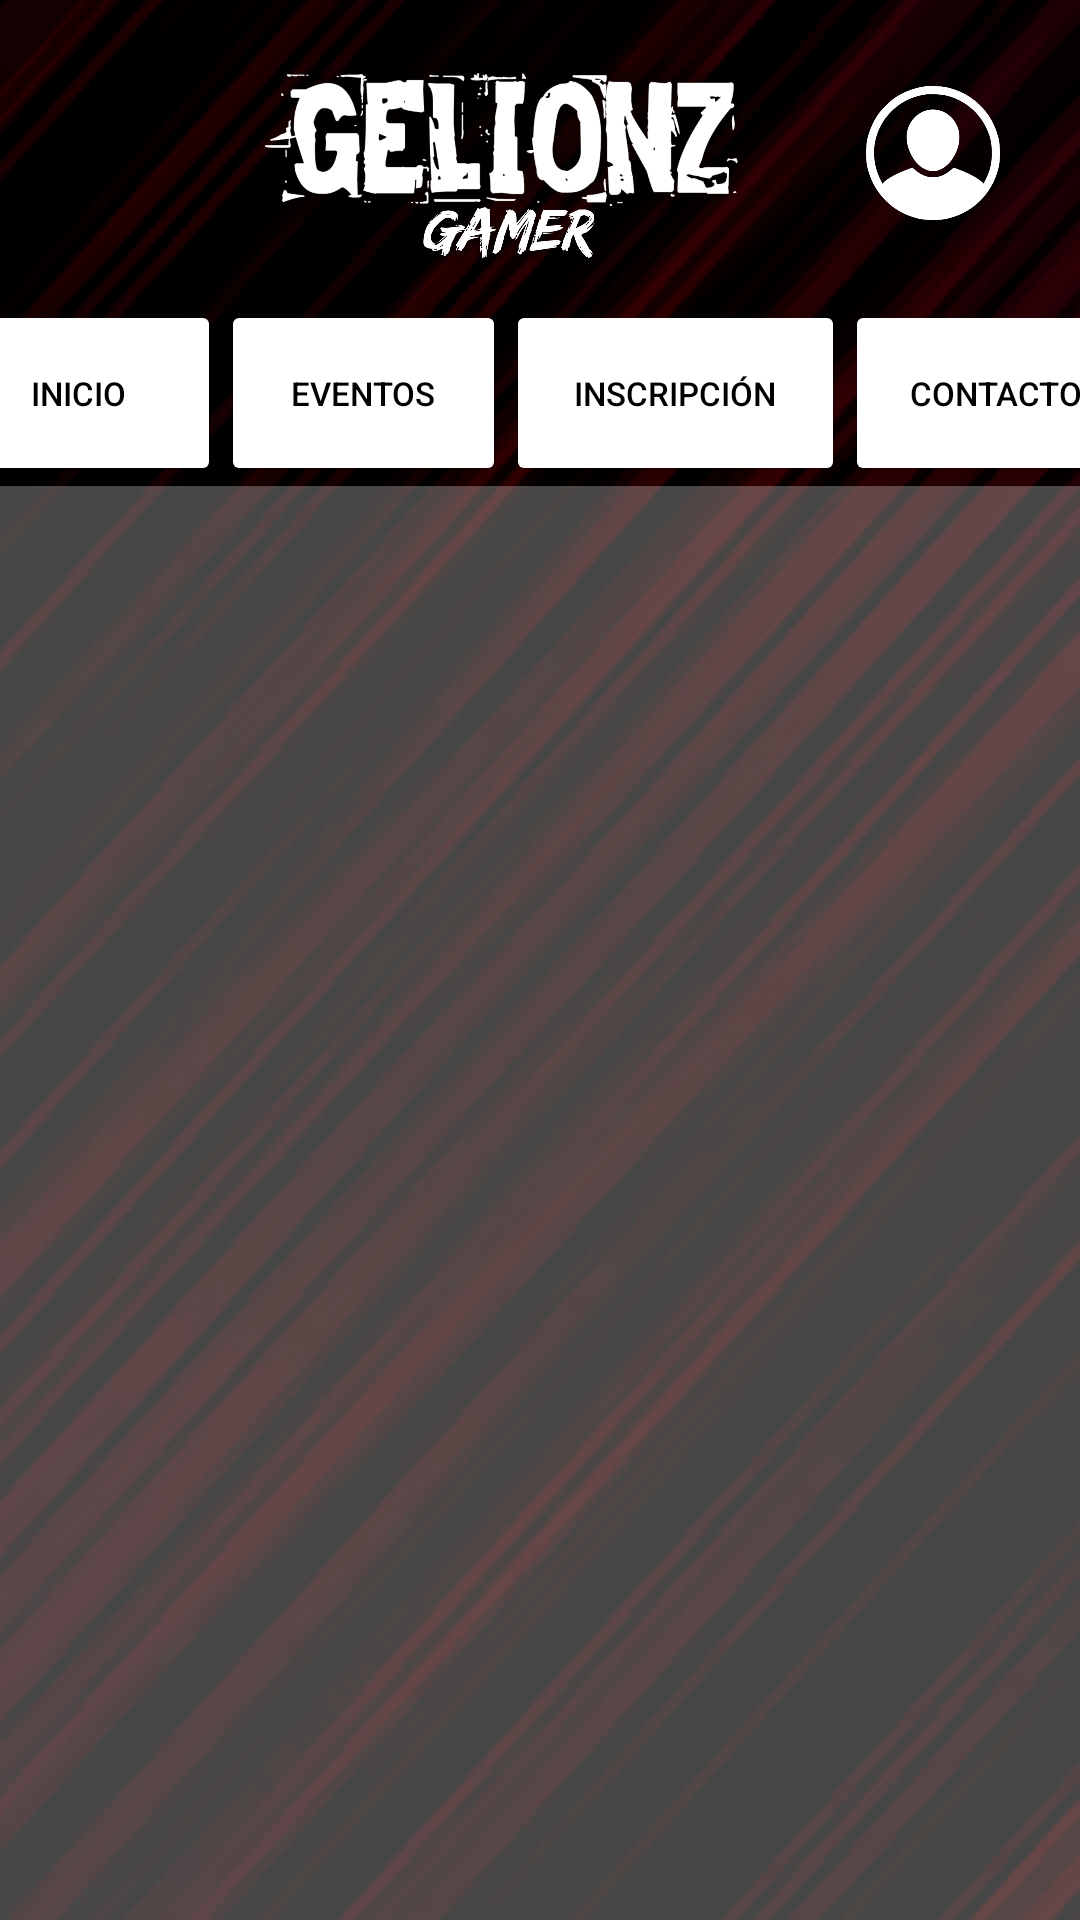

Layout XML and referenced resources for this Android screen:
<!-- AndroidManifest.xml: application theme Theme.GelionzGamer -->
<!-- res/layout/activity_eventos.xml -->
<?xml version="1.0" encoding="utf-8"?>
<androidx.constraintlayout.widget.ConstraintLayout xmlns:android="http://schemas.android.com/apk/res/android"
    xmlns:app="http://schemas.android.com/apk/res-auto"
    xmlns:tools="http://schemas.android.com/tools"
    android:layout_width="match_parent"
    android:layout_height="match_parent"
    android:background="@drawable/fondo_2"
    tools:context=".Eventos">

    <ImageView
        android:id="@+id/imgLogo"
        android:layout_width="173dp"
        android:layout_height="95dp"
        app:layout_constraintBottom_toTopOf="@+id/btnInicio"
        app:layout_constraintEnd_toStartOf="@+id/imgperfil"
        app:layout_constraintHorizontal_bias="0.721"
        app:layout_constraintStart_toStartOf="parent"
        app:layout_constraintTop_toTopOf="parent"
        app:layout_constraintVertical_bias="1.0"
        app:srcCompat="@drawable/logo" />

    <ImageButton
        android:id="@+id/imgperfil"
        android:layout_width="50dp"
        android:layout_height="50dp"
        android:layout_marginTop="24dp"
        android:layout_marginEnd="24dp"
        android:layout_marginRight="24dp"
        android:background="@drawable/perfil_blanco"
        app:layout_constraintBottom_toTopOf="@+id/btnContactanos"
        app:layout_constraintEnd_toEndOf="parent"
        app:layout_constraintTop_toTopOf="parent"
        app:layout_constraintVertical_bias="0.076" />

    <Button
        android:id="@+id/btnInicio"
        android:layout_width="95dp"
        android:layout_height="62dp"
        android:layout_marginTop="100dp"
        android:backgroundTint="@color/ColorBotones"
        android:text="Inicio"
        android:textColor="@color/ColorLetrasNegras"
        android:textSize="11dp"
        app:layout_constraintEnd_toStartOf="@+id/btnEventos"
        app:layout_constraintStart_toStartOf="parent"
        app:layout_constraintTop_toTopOf="parent" />

    <Button
        android:id="@+id/btnEventos"
        android:layout_width="95dp"
        android:layout_height="62dp"
        android:layout_marginTop="100dp"
        android:backgroundTint="@color/ColorBotones"
        android:text="Eventos"
        android:textColor="@color/ColorLetrasNegras"
        android:textSize="11dp"
        app:layout_constraintEnd_toStartOf="@+id/btnInscripción"
        app:layout_constraintStart_toEndOf="@+id/btnInicio"
        app:layout_constraintTop_toTopOf="parent" />

    <Button
        android:id="@+id/btnInscripción"
        android:layout_width="113dp"
        android:layout_height="62dp"
        android:layout_marginTop="100dp"
        android:backgroundTint="@color/ColorBotones"
        android:text="INSCRIPCIÓN"
        android:textColor="@color/ColorLetrasNegras"
        android:textSize="11dp"
        app:layout_constraintEnd_toStartOf="@+id/btnContactanos"
        app:layout_constraintStart_toEndOf="@+id/btnEventos"
        app:layout_constraintTop_toTopOf="parent" />

    <Button
        android:id="@+id/btnContactanos"
        android:layout_width="100dp"
        android:layout_height="62dp"
        android:layout_marginTop="100dp"
        android:backgroundTint="@color/ColorBotones"
        android:text="CONTACTO"
        android:textColor="@color/ColorLetrasNegras"
        android:textSize="11dp"
        app:layout_constraintEnd_toEndOf="parent"
        app:layout_constraintStart_toEndOf="@+id/btnInscripción"
        app:layout_constraintTop_toTopOf="parent" />

    <TextView
        android:id="@+id/txtListaEventos"
        android:layout_width="match_parent"
        android:layout_height="569dp"
        android:background="@color/ColorEditext"
        android:textColor="@color/ColorLetrasBlancas"
        app:layout_constraintEnd_toEndOf="parent"
        app:layout_constraintStart_toStartOf="parent"
        app:layout_constraintTop_toBottomOf="@+id/btnEventos" />

</androidx.constraintlayout.widget.ConstraintLayout>
<!-- resources referenced by this layout -->
<resources>
  <color name="ColorBotones">#FFFFFF</color>
  <color name="ColorEditext">#46FFFFFF</color>
  <color name="ColorLetrasBlancas">#FFFFFF</color>
  <color name="ColorLetrasNegras">#000000</color>
  <!-- drawable fondo_2: jpg bitmap (drawable, 614677 bytes) -->
  <!-- drawable logo: png bitmap (drawable, 646224 bytes) -->
  <!-- drawable perfil_blanco: png bitmap (drawable, 68066 bytes) -->
  <style name="Theme.GelionzGamer" parent="Theme.MaterialComponents.DayNight.DarkActionBar">
          
          <item name="colorPrimary">@color/purple_500</item>
          <item name="colorPrimaryVariant">@color/purple_700</item>
          <item name="colorOnPrimary">@color/white</item>
          
          <item name="colorSecondary">@color/teal_200</item>
          <item name="colorSecondaryVariant">@color/teal_700</item>
          <item name="colorOnSecondary">@color/black</item>
          
          <item name="android:statusBarColor" tools:targetApi="l">?attr/colorPrimaryVariant</item>
          
      </style>
  <color name="purple_500">#FF6200EE</color>
  <color name="purple_700">#FF3700B3</color>
  <color name="white">#FFFFFFFF</color>
  <color name="teal_200">#FF03DAC5</color>
  <color name="teal_700">#FF018786</color>
  <color name="black">#FF000000</color>
</resources>
